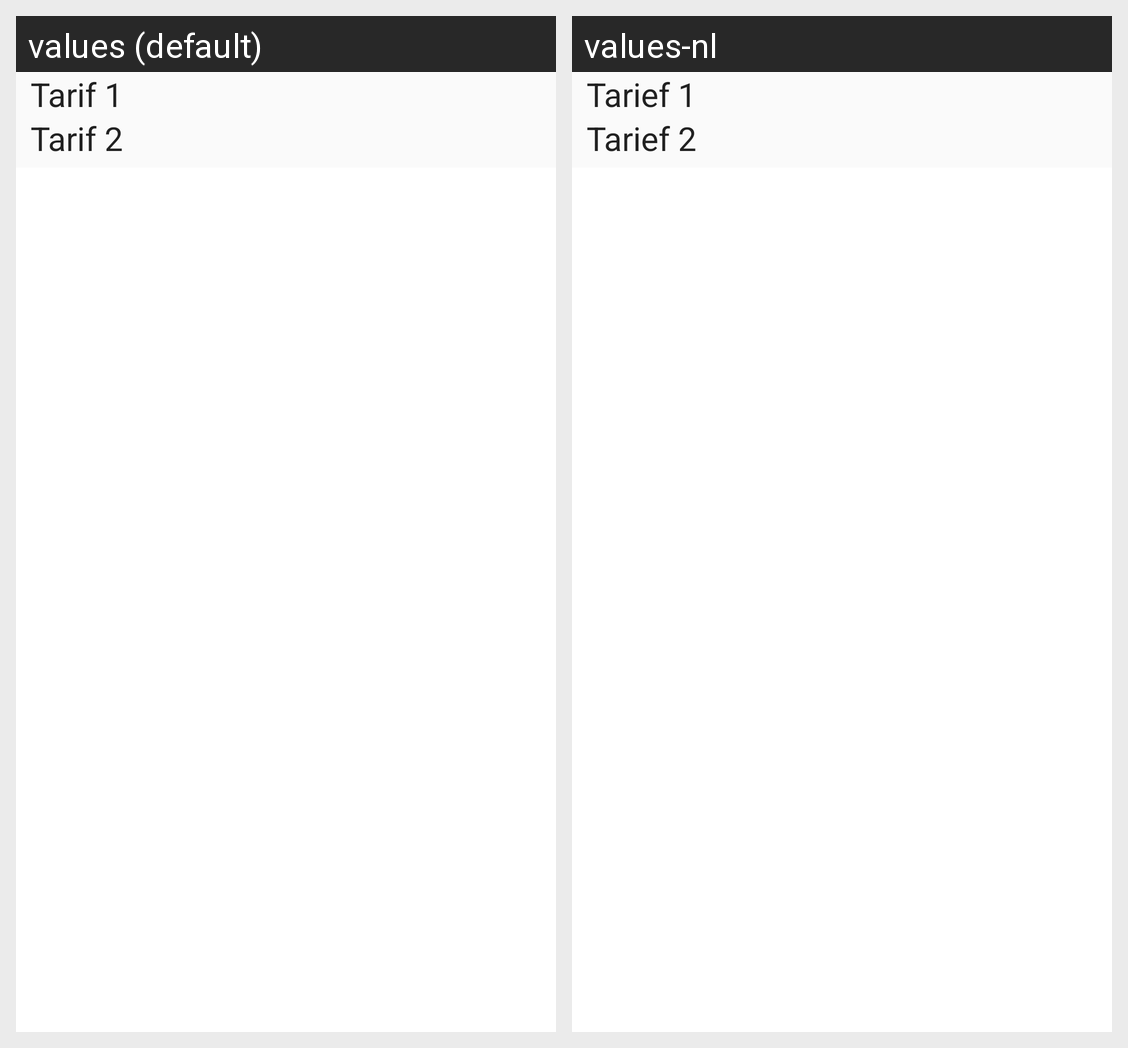

The Android screen above is rendered under two locales of the same app. Produce the string resources it draws, with the default and per-locale values.
Android screen res/layout/fragment_meterreadings.xml rendered under 2 locales, left to right: values (default), values-nl. Device: Nexus 5 (rendered at 1080×1920; each locale shown at half size, 540×960, under a caption strip naming it); theme Theme.eFJenergy.
Strings drawn on this screen, with the default value and each locale's value (text and hints the layout hard-codes, and strings that could not be matched under every locale, appear in the picture but are not listed):

title_tarif1
  values: Tarif 1
  values-nl: Tarief 1

title_tarif2
  values: Tarif 2
  values-nl: Tarief 2
